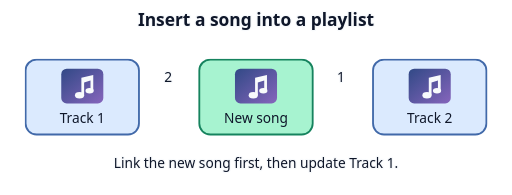
t = 0.00 s
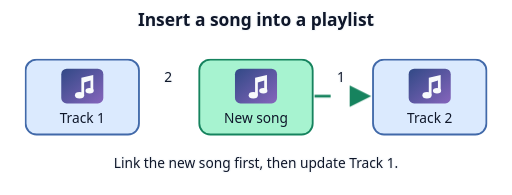
t = 1.30 s
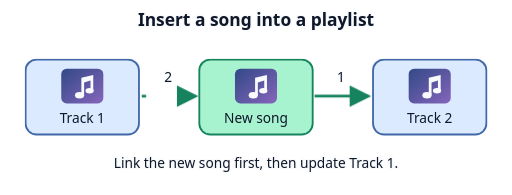
t = 2.38 s
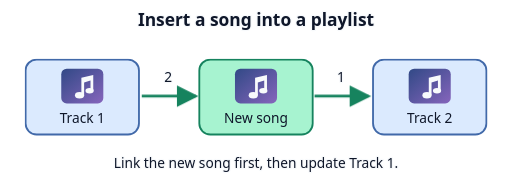
t = 3.70 s
t = 4.90 s: frame unchanged from t = 3.70 s, image omitted
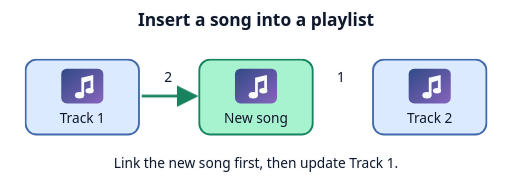
t = 6.10 s

The animated SVG that drew these frames (rendered in a browser with its animation timeline set to each time). Animation: 2 CSS @keyframes rules; one cycle of 7.30 s, repeats indefinitely.

<svg xmlns="http://www.w3.org/2000/svg" width="560" height="213" viewBox="0 0 560 213" role="img" aria-labelledby="title desc">
  <title id="title">Add a song between two tracks</title>
  <desc id="desc">The new song points to Track 2 first. Track 1 then points to the new song.</desc>
  <defs>
    <linearGradient id="cover" x2="1" y2="1"><stop stop-color="#314986"/><stop offset="1" stop-color="#8665bc"/></linearGradient>
    <marker id="arrow" markerWidth="8" markerHeight="8" refX="7" refY="4" orient="auto"><path d="M0 0 L8 4 L0 8 Z" fill="#16835e"/></marker>
    <g id="note" fill="#f8fafc"><path d="M-1 8V-11l13-3v17h-3V-8L2-6V8Z"/><ellipse cx="-3" cy="8" rx="5" ry="3.5"/><ellipse cx="8" cy="3" rx="4.5" ry="3"/></g>
  </defs>
  <style>
    text { font: 15px system-ui, sans-serif; text-anchor: middle; fill: #0f172a; }
    .label { paint-order: stroke; stroke: #f8fafc; stroke-width: 3px; stroke-linejoin: round; }
    .heading { font-size: 19px; font-weight: 700; }
    @media (prefers-color-scheme: dark) { .label { fill: #f8fafc; stroke: #111827; } }
  .first-link, .second-link { stroke-dasharray: 80; animation: trace-short 6s infinite backwards; }
.second-link { animation-delay: 1.3s; }
@keyframes reveal { 0%, 35% { opacity: 0; } 60%, 100% { opacity: 1; } }
@keyframes trace-short { 0%, 15% { stroke-dashoffset: 80; opacity: 0; } 18% { opacity: 1; } 55%, 100% { stroke-dashoffset: 0; opacity: 1; } }
@media (prefers-reduced-motion: reduce) { * { animation: none !important; } }
  </style>
  <text class="label heading" x="280" y="28">Insert a song into a playlist</text>
  <path class="first-link" d="M344 105H403" fill="none" stroke="#16835e" stroke-width="3" marker-end="url(#arrow)"/>
  <path class="second-link" d="M155 105H214" fill="none" stroke="#16835e" stroke-width="3" marker-end="url(#arrow)"/>
  <text class="label" x="184" y="90">2</text>
  <text class="label" x="373" y="90">1</text>
  <rect x="28" y="65" width="124" height="82" rx="12" fill="#dbeafe" stroke="#4169a9" stroke-width="2"/>
  <rect x="67" y="75" width="46" height="38" rx="6" fill="url(#cover)"/>
  <use href="#note" x="90" y="96"/>
  <text x="90" y="134">Track 1</text>
  <rect x="218" y="65" width="124" height="82" rx="12" fill="#a7f3d0" stroke="#16835e" stroke-width="2"/>
  <rect x="257" y="75" width="46" height="38" rx="6" fill="url(#cover)"/>
  <use href="#note" x="280" y="96"/>
  <text x="280" y="134">New song</text>
  <rect x="408" y="65" width="124" height="82" rx="12" fill="#dbeafe" stroke="#4169a9" stroke-width="2"/>
  <rect x="447" y="75" width="46" height="38" rx="6" fill="url(#cover)"/>
  <use href="#note" x="470" y="96"/>
  <text x="470" y="134">Track 2</text>
  <text class="label" x="280" y="184">Link the new song first, then update Track 1.</text>
</svg>
